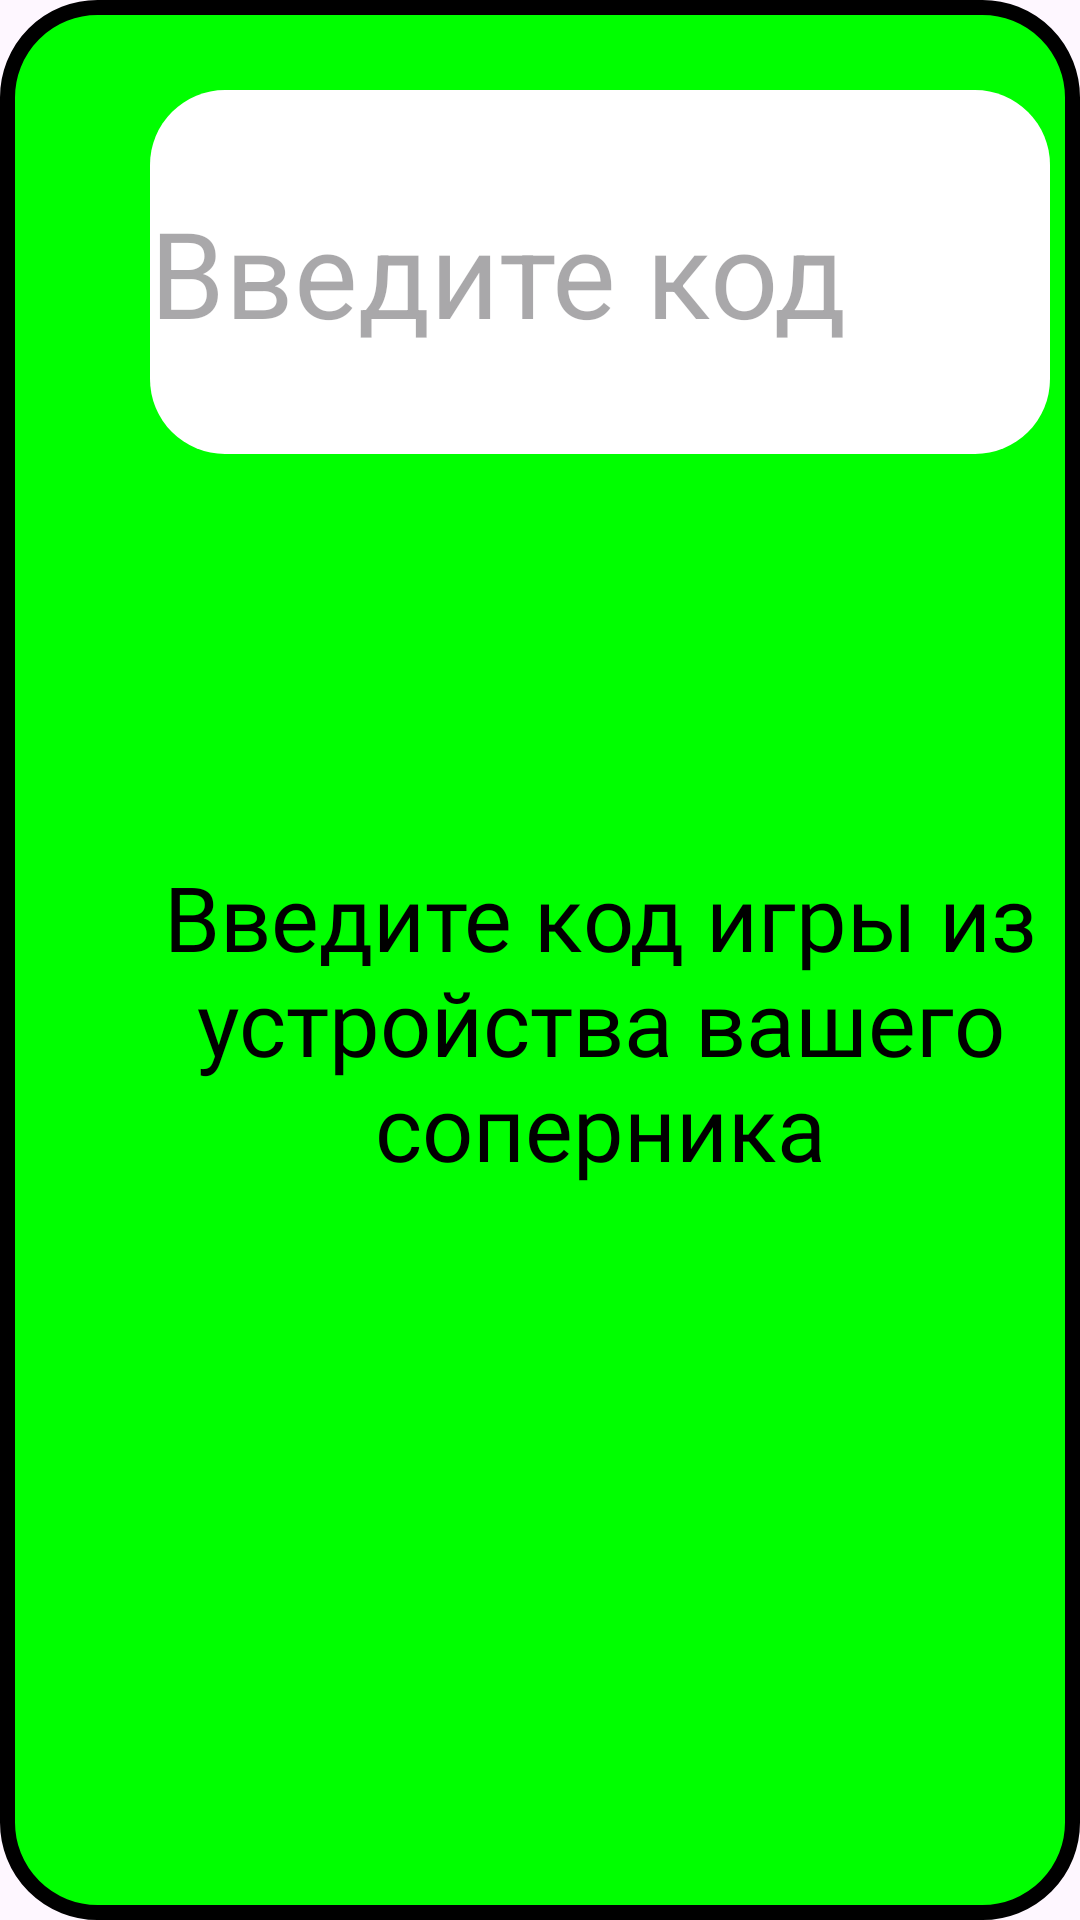

Here is an Android app screen rendered from its layout file. Give the layout XML and the strings, colors and styles it references.
<!-- AndroidManifest.xml: application theme Theme.ChessAndroid -->
<!-- res/layout/join_the_game_dialog.xml -->
<?xml version="1.0" encoding="utf-8"?>
<FrameLayout xmlns:android="http://schemas.android.com/apk/res/android"
    xmlns:tools="http://schemas.android.com/tools"
    android:layout_width="wrap_content"
    android:layout_height="wrap_content"
    android:background="@drawable/shape_bg_enemy"
    tools:context=".View.Fragments.JoinTheGameDialog">

    <LinearLayout
        android:layout_width="400dp"
        android:layout_height="500dp"
        android:orientation="vertical"
        tools:ignore="UselessParent"
        android:weightSum="6">

        <EditText
            android:id="@+id/gameID_et"
            android:layout_width="300dp"
            android:layout_height="80dp"
            android:layout_gravity="center"
            android:autofillHints=""
            android:layout_weight="1"
            android:layout_margin="30dp"
            android:background="@drawable/shape_bg_gameid"
            android:hint="Введите код"
            android:inputType="number"
            android:textSize="40sp">

        </EditText>

        <TextView
            android:layout_width="wrap_content"
            android:layout_height="wrap_content"
            android:fontFamily="@font/ubuntumedium"
            android:layout_weight="5"
            android:gravity="center"
            android:text="Введите код игры из устройства вашего соперника"
            android:textColor="@color/black"
            android:textSize="30sp" />


    </LinearLayout>


</FrameLayout>
<!-- resources referenced by this layout -->
<resources>
  <color name="black">#FF000000</color>
  <!-- drawable shape_bg_enemy (drawable) -->
  <?xml version="1.0" encoding="utf-8"?>
  <shape xmlns:android="http://schemas.android.com/apk/res/android">
      <solid android:color="#00ff00"/> 
      <corners android:radius="30dp"/>
      <stroke android:width="5dp" android:color="#000000"/> 
  </shape>
  <!-- drawable shape_bg_gameid (drawable) -->
  <?xml version="1.0" encoding="utf-8"?>
  <shape xmlns:android="http://schemas.android.com/apk/res/android">
      <solid android:color="@color/white"/> 
      <corners android:radius="25dp"/> 
  </shape>
  <style name="Theme.ChessAndroid" parent="Base.Theme.ChessAndroid" />
  <color name="white">#FFFFFFFF</color>
  <style name="Base.Theme.ChessAndroid" parent="Theme.Material3.DayNight.NoActionBar">
          
          
      </style>
</resources>
